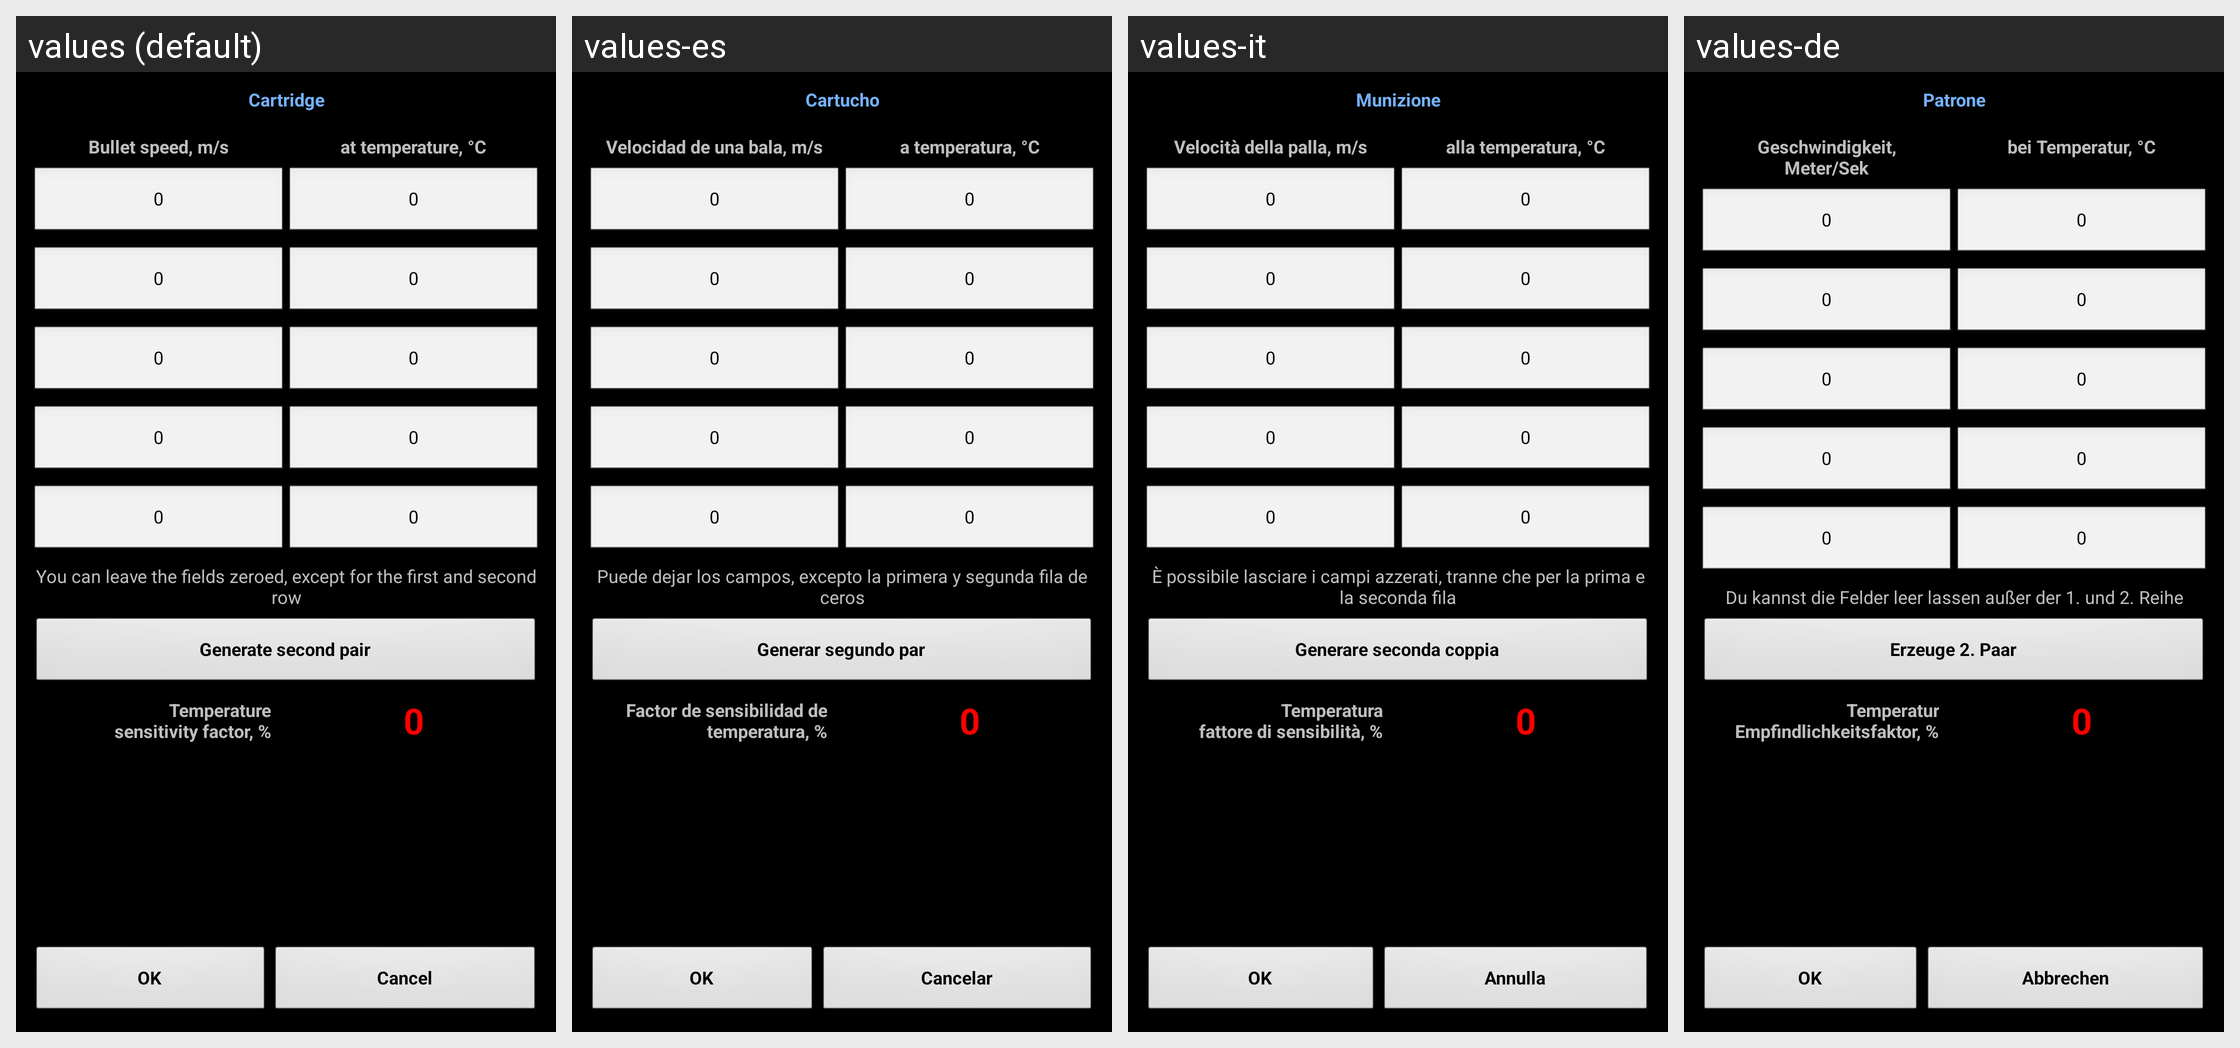

This grid shows one Android layout under several languages. Give, for every string resource on the screen, its name, the default text and each shown locale's text.
Android screen res/layout/powder_sensitivity.xml rendered under 4 locales, left to right: values (default), values-es, values-it, values-de. Device: Nexus 5 (rendered at 1080×1920; each locale shown at half size, 540×960, under a caption strip naming it); theme MyTheme.
Other locales in the repository, not shown: values-ar, values-be, values-bg, values-bn, values-da, values-en-rGB, values-fa, values-fi, values-fr, values-hi, values-in, values-ja, values-ko, values-nb, values-nl, values-pl, values-pt, values-pt-rBR, values-pt-rPT, values-ru, values-sv, values-tg, values-tr, values-zh, values-zh-rCN, values-zh-rHK, values-zh-rSG, values-zh-rTW.
Strings drawn on this screen, with the default value and each locale's value (text and hints the layout hard-codes, and strings that could not be matched under every locale, appear in the picture but are not listed):

cartridge_label
  values: Cartridge
  values-es: Cartucho
  values-it: Munizione
  values-de: Patrone

BulletSpeed_label
  values: Bullet speed, m/s
  values-es: Velocidad de una bala, m/s
  values-it: Velocità della palla, m/s
  values-de: Geschwindigkeit,
      Meter/Sek

BulletTemperature_label
  values: at temperature, °C
  values-es: a temperatura, °C
  values-it: alla temperatura, °C
  values-de: bei Temperatur, °C

zero_text
  values: 0
  values-es: 0
  values-it: 0
  values-de: 0

vs_info3_label
  values: You can leave the fields zeroed, except for the first and second row
  values-es: Puede dejar los campos, excepto la primera y segunda fila de ceros
  values-it: È possibile lasciare i campi azzerati, tranne che per la prima e la seconda fila
  values-de: Du kannst die Felder leer lassen außer der 1. und 2. Reihe

second_pair
  values: Generate second pair
  values-es: Generar segundo par
  values-it: Generare seconda coppia
  values-de: Erzeuge 2. Paar

vs_label_imp
  values: Temperature
      sensitivity factor, %
  values-es: Factor de sensibilidad de temperatura, %
  values-it: Temperatura
      fattore di sensibilità, %
  values-de: Temperatur
      Empfindlichkeitsfaktor, %

ok_label
  values: OK
  values-es: OK
  values-it: OK
  values-de: OK

cancel_label
  values: Cancel
  values-es: Cancelar
  values-it: Annulla
  values-de: Abbrechen
